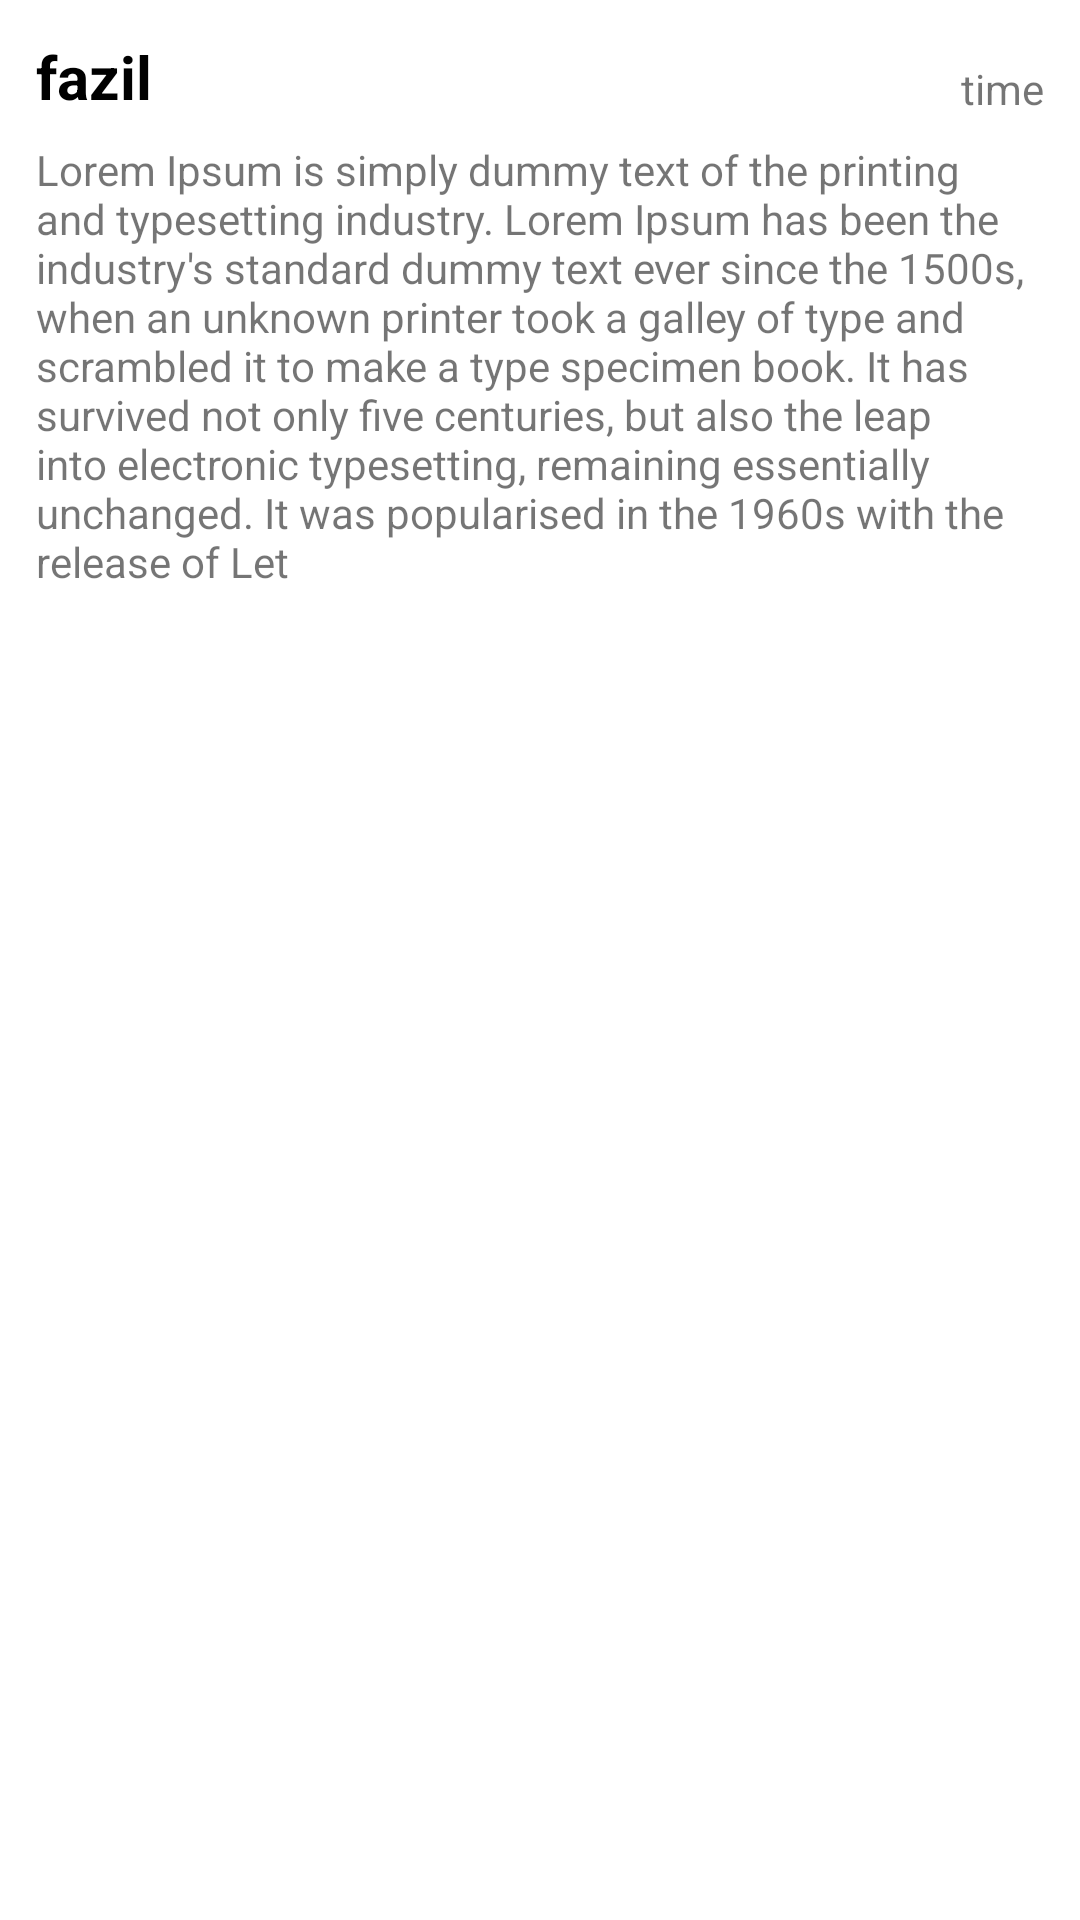

Reconstruct the res/layout file that produces this screen, plus the resources it refers to.
<!-- AndroidManifest.xml: application theme Theme.BloodDonation -->
<!-- res/layout/commentsitem.xml -->
<?xml version="1.0" encoding="utf-8"?>
<LinearLayout xmlns:android="http://schemas.android.com/apk/res/android"
    android:orientation="vertical"
    android:padding="12dp"
    android:background="@drawable/whitecurve"
    android:elevation="4dp"
    android:layout_margin="6dp"
    android:layout_width="match_parent"
    android:layout_height="wrap_content">



    <LinearLayout
        android:layout_width="match_parent"
        android:gravity="center_vertical"

        android:layout_height="wrap_content">

        <TextView
            android:layout_width="wrap_content"
            android:layout_height="wrap_content"
            android:textStyle="bold"
            android:id="@+id/cname"
            android:textColor="@color/black"
            android:textSize="20dp"
            android:text="fazil"/>

        <TextView
            android:layout_width="match_parent"
            android:id="@+id/cdate"
            android:gravity="right"
            android:layout_height="wrap_content"
            android:text="time"
            android:layout_marginTop="4dp"/>

    </LinearLayout>


        <TextView
            android:layout_width="wrap_content"
            android:layout_height="wrap_content"
            android:layout_marginTop="8dp"
            android:id="@+id/comment"
            android:text="Lorem Ipsum is simply dummy text of the printing and typesetting industry. Lorem Ipsum has been the industry's standard dummy text ever since the 1500s, when an unknown printer took a galley of type and scrambled it to make a type specimen book. It has survived not only five centuries, but also the leap into electronic typesetting, remaining essentially unchanged. It was popularised in the 1960s with the release of Let"/>



</LinearLayout>
<!-- resources referenced by this layout -->
<resources>
  <style name="Theme.BloodDonation" parent="Theme.MaterialComponents.DayNight.NoActionBar">
          
          <item name="colorPrimary">#6200EE</item>
          <item name="colorPrimaryVariant">#BB86FC</item>
          <item name="colorOnPrimary">@color/white</item>
          
          <item name="colorSecondary">@color/teal_200</item>
          <item name="colorSecondaryVariant">@color/teal_700</item>
          <item name="colorOnSecondary">@color/black</item>
          
          <item name="android:statusBarColor" tools:targetApi="l">#CCED7575</item>
          
      </style>
  <!-- not gathered from this repository: default colours our renderer supplied (Android Studio template values) -->
  <color name="teal_200">#FF03DAC5</color>
  <color name="teal_700">#FF018786</color>
  <color name="black">#FF000000</color>
  <color name="white">#FFFFFFFF</color>
</resources>
